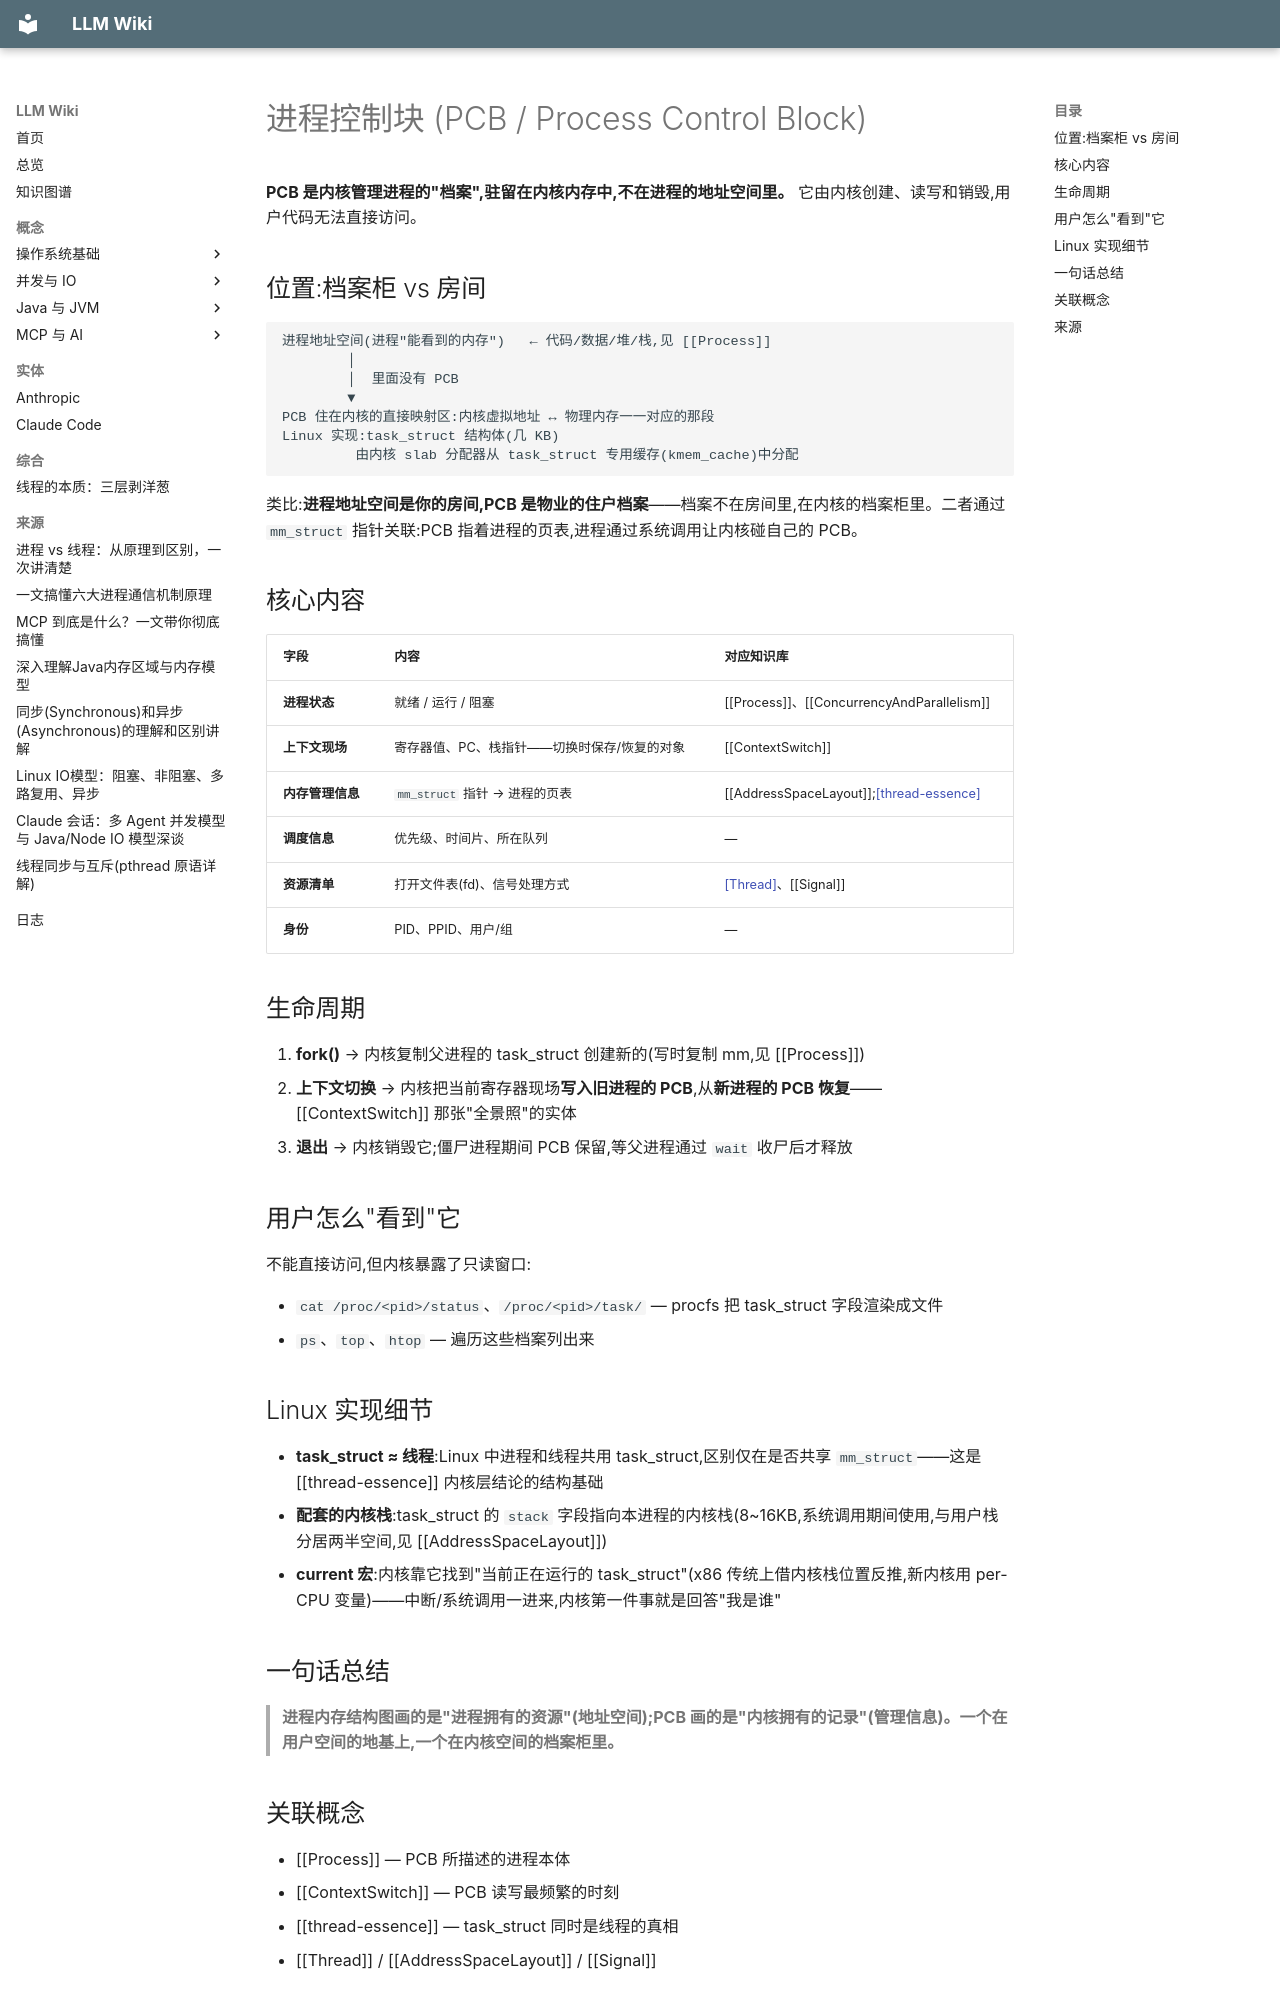

repository: lllzzzcccc/knowledge-base · page: concepts/ProcessControlBlock/index.html · generator: mkdocs

---
title: "进程控制块 (PCB / Process Control Block)"
type: concept
tags: [操作系统, 进程, 内核]
sources: [process-vs-thread]
last_updated: 2026-09-28
---

# 进程控制块 (PCB / Process Control Block)

**PCB 是内核管理进程的"档案",驻留在内核内存中,不在进程的地址空间里。** 它由内核创建、读写和销毁,用户代码无法直接访问。

## 位置:档案柜 vs 房间

```
进程地址空间(进程"能看到的内存")   ← 代码/数据/堆/栈,见 [[Process]]
        │
        │  里面没有 PCB
        ▼
PCB 住在内核的直接映射区:内核虚拟地址 ↔ 物理内存一一对应的那段
Linux 实现:task_struct 结构体(几 KB)
         由内核 slab 分配器从 task_struct 专用缓存(kmem_cache)中分配
```

类比:**进程地址空间是你的房间,PCB 是物业的住户档案**——档案不在房间里,在内核的档案柜里。二者通过 `mm_struct` 指针关联:PCB 指着进程的页表,进程通过系统调用让内核碰自己的 PCB。

## 核心内容

| 字段 | 内容 | 对应知识库 |
|---|---|---|
| **进程状态** | 就绪 / 运行 / 阻塞 | [[Process]]、[[ConcurrencyAndParallelism]] |
| **上下文现场** | 寄存器值、PC、栈指针——切换时保存/恢复的对象 | [[ContextSwitch]] |
| **内存管理信息** | `mm_struct` 指针 → 进程的页表 | [[AddressSpaceLayout]];[[thread-essence]](线程 = 共享 mm 的 task_struct) |
| **调度信息** | 优先级、时间片、所在队列 | — |
| **资源清单** | 打开文件表(fd)、信号处理方式 | [[Thread]](信号处理即线程五类共享资源之一)、[[Signal]] |
| **身份** | PID、PPID、用户/组 | — |

## 生命周期

1. **fork()** → 内核复制父进程的 task_struct 创建新的(写时复制 mm,见 [[Process]])
2. **上下文切换** → 内核把当前寄存器现场**写入旧进程的 PCB**,从**新进程的 PCB 恢复**——[[ContextSwitch]] 那张"全景照"的实体
3. **退出** → 内核销毁它;僵尸进程期间 PCB 保留,等父进程通过 `wait` 收尸后才释放

## 用户怎么"看到"它

不能直接访问,但内核暴露了只读窗口:

- `cat /proc/<pid>/status`、`/proc/<pid>/task/` — procfs 把 task_struct 字段渲染成文件
- `ps`、`top`、`htop` — 遍历这些档案列出来

## Linux 实现细节

- **task_struct ≈ 线程**:Linux 中进程和线程共用 task_struct,区别仅在是否共享 `mm_struct`——这是 [[thread-essence]] 内核层结论的结构基础
- **配套的内核栈**:task_struct 的 `stack` 字段指向本进程的内核栈(8~16KB,系统调用期间使用,与用户栈分居两半空间,见 [[AddressSpaceLayout]])
- **current 宏**:内核靠它找到"当前正在运行的 task_struct"(x86 传统上借内核栈位置反推,新内核用 per-CPU 变量)——中断/系统调用一进来,内核第一件事就是回答"我是谁"

## 一句话总结

> **进程内存结构图画的是"进程拥有的资源"(地址空间);PCB 画的是"内核拥有的记录"(管理信息)。一个在用户空间的地基上,一个在内核空间的档案柜里。**
